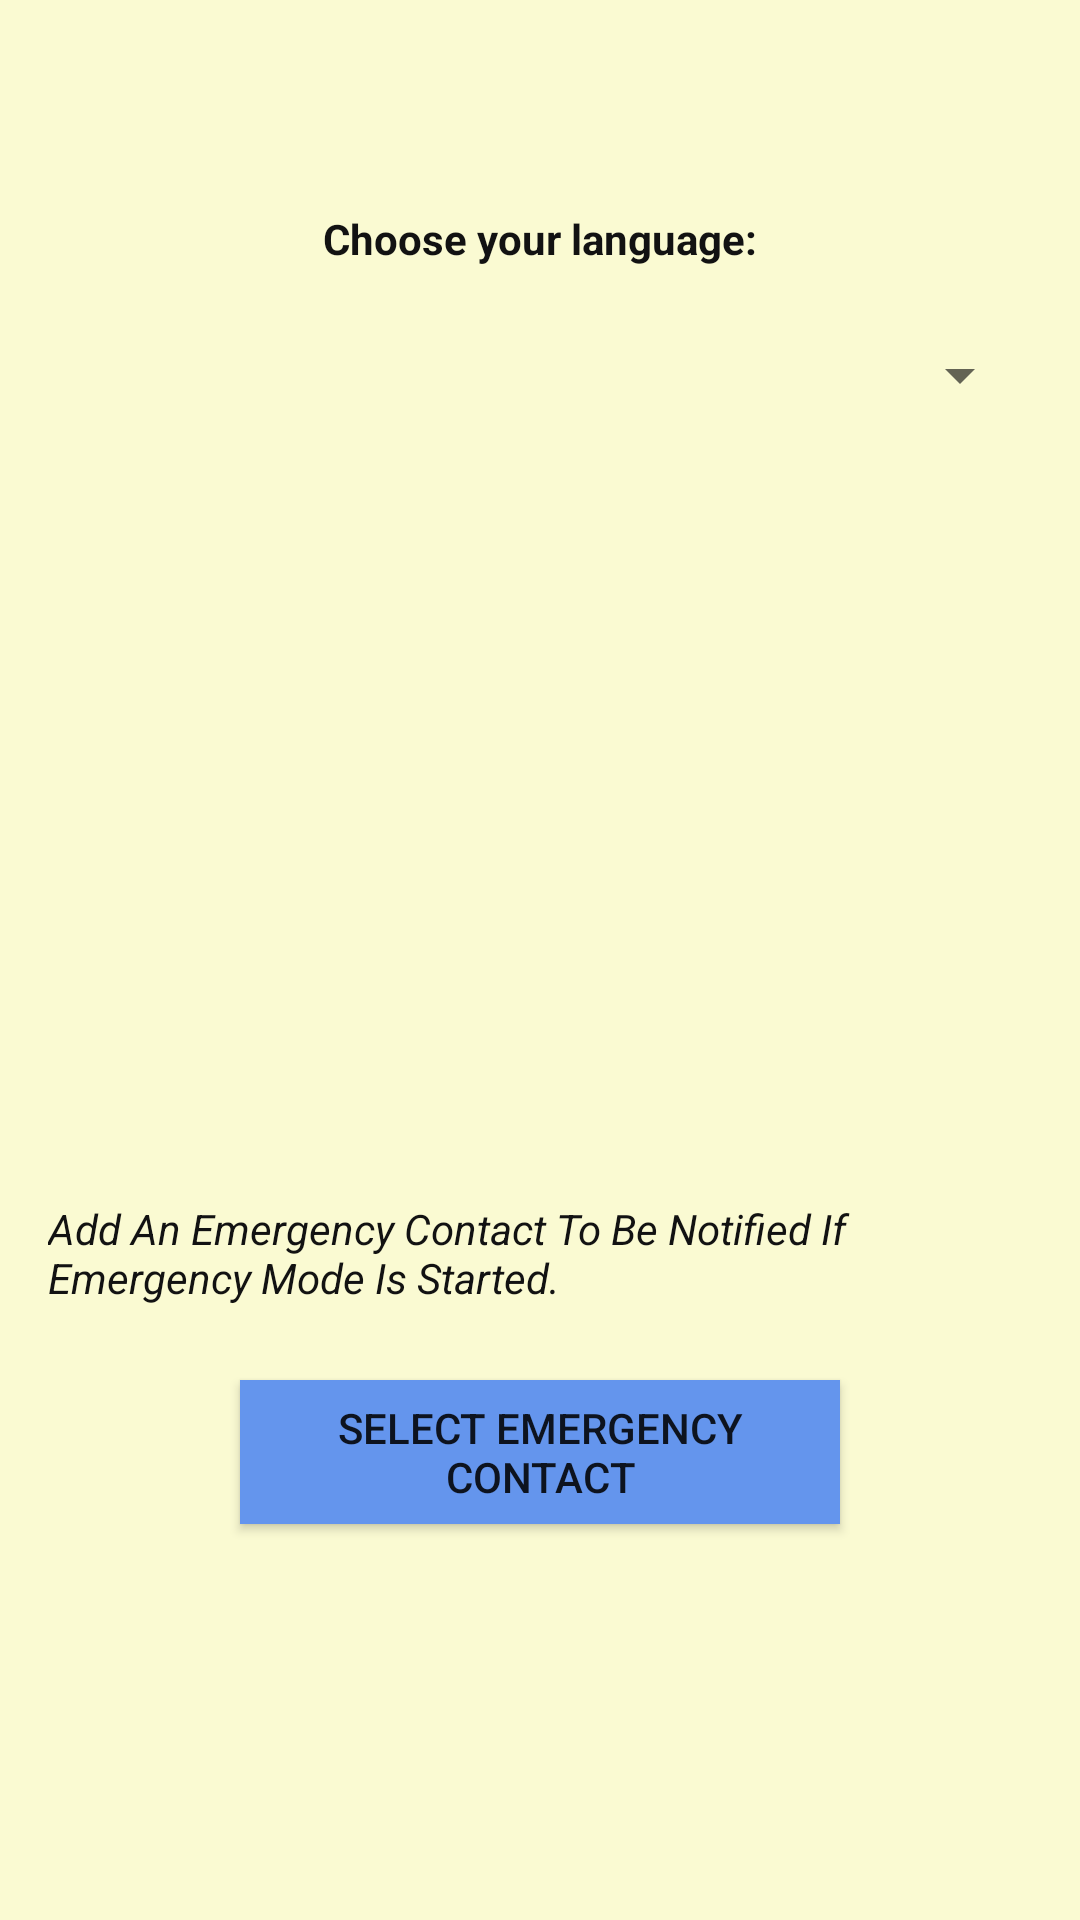

Write the Android layout XML for this screen, with the resource values it uses.
<!-- AndroidManifest.xml: application theme AppTheme -->
<!-- res/layout/activity_setup.xml -->
<?xml version="1.0" encoding="utf-8"?>
<RelativeLayout xmlns:android="http://schemas.android.com/apk/res/android"
    android:layout_width="match_parent"
    android:layout_height="match_parent"
    xmlns:app="http://schemas.android.com/apk/res-auto"
    android:paddingLeft="16dp"
    android:paddingRight="16dp"
    android:id="@+id/relative"
    android:background="@color/LightGoldenrodYellow">

    <TextView
        android:layout_width="wrap_content"
        android:layout_height="wrap_content"
        android:text="Choose your language:"
        android:textStyle="bold"
        android:layout_centerHorizontal="true"
        android:layout_marginTop="70dp"
        android:textColor="@color/Black1"
        />

    <Spinner
        android:layout_width="fill_parent"
        android:layout_height="50dp"
        android:layout_marginTop="100dp"
        android:id="@+id/spin"
        android:prompt="@string/country_prompt"
        />

    <TextView
        android:layout_width="wrap_content"
        android:layout_height="wrap_content"
        android:layout_marginTop="400dp"
        android:textColor="@color/Black1"
        android:id="@+id/contacttext"
        android:textStyle="italic"
        android:text="Add An Emergency Contact To Be Notified If Emergency Mode Is Started."/>

    <Button
        android:layout_width="200dp"
        android:layout_height="wrap_content"
        android:layout_centerHorizontal="true"
        android:text="Select Emergency Contact"
        android:id="@+id/select_contact_but"
        android:background="@color/CornflowerBlue"
        android:layout_marginTop="460dp"/>

    <TextView
        android:layout_width="wrap_content"
        android:layout_height="wrap_content"
        android:text=""
        android:textSize="25sp"
        android:layout_centerHorizontal="true"
        android:textColor="@color/Black1"
        android:id="@+id/contact"
        android:layout_marginTop="550dp"/>

    <Button
        android:layout_width="wrap_content"
        android:layout_height="wrap_content"
        android:layout_alignRight="@id/spin"
        android:layout_marginTop="655dp"
        android:id="@+id/but"
        android:background="@color/MediumVioletRed"
        android:text="Next"/>




</RelativeLayout>
<!-- resources referenced by this layout -->
<resources>
  <color name="Black1">#121212</color>
  <color name="CornflowerBlue">#6495ED</color>
  <color name="LightGoldenrodYellow">#FAFAD2</color>
  <color name="MediumVioletRed">#C71585</color>
  <string name="country_prompt">Choose a language</string>
  <style name="AppTheme" parent="Theme.AppCompat.Light.NoActionBar">
          
          <item name="colorPrimary">@color/colorPrimary</item>
          <item name="colorPrimaryDark">@color/colorPrimaryDark</item>
          <item name="colorAccent">@color/colorAccent</item>
          <item name="searchViewStyle">@style/AppTheme.SearchViewStyleAfterV21</item>
      </style>
  <color name="colorPrimary">#59031B</color>
  <color name="colorPrimaryDark">#59031B</color>
  <color name="colorAccent">#03DAC5</color>
  <style name="AppTheme.SearchViewStyleAfterV21" parent="Widget.AppCompat.SearchView">
          <item name="closeIcon">@android:color/transparent</item>
      </style>
</resources>
